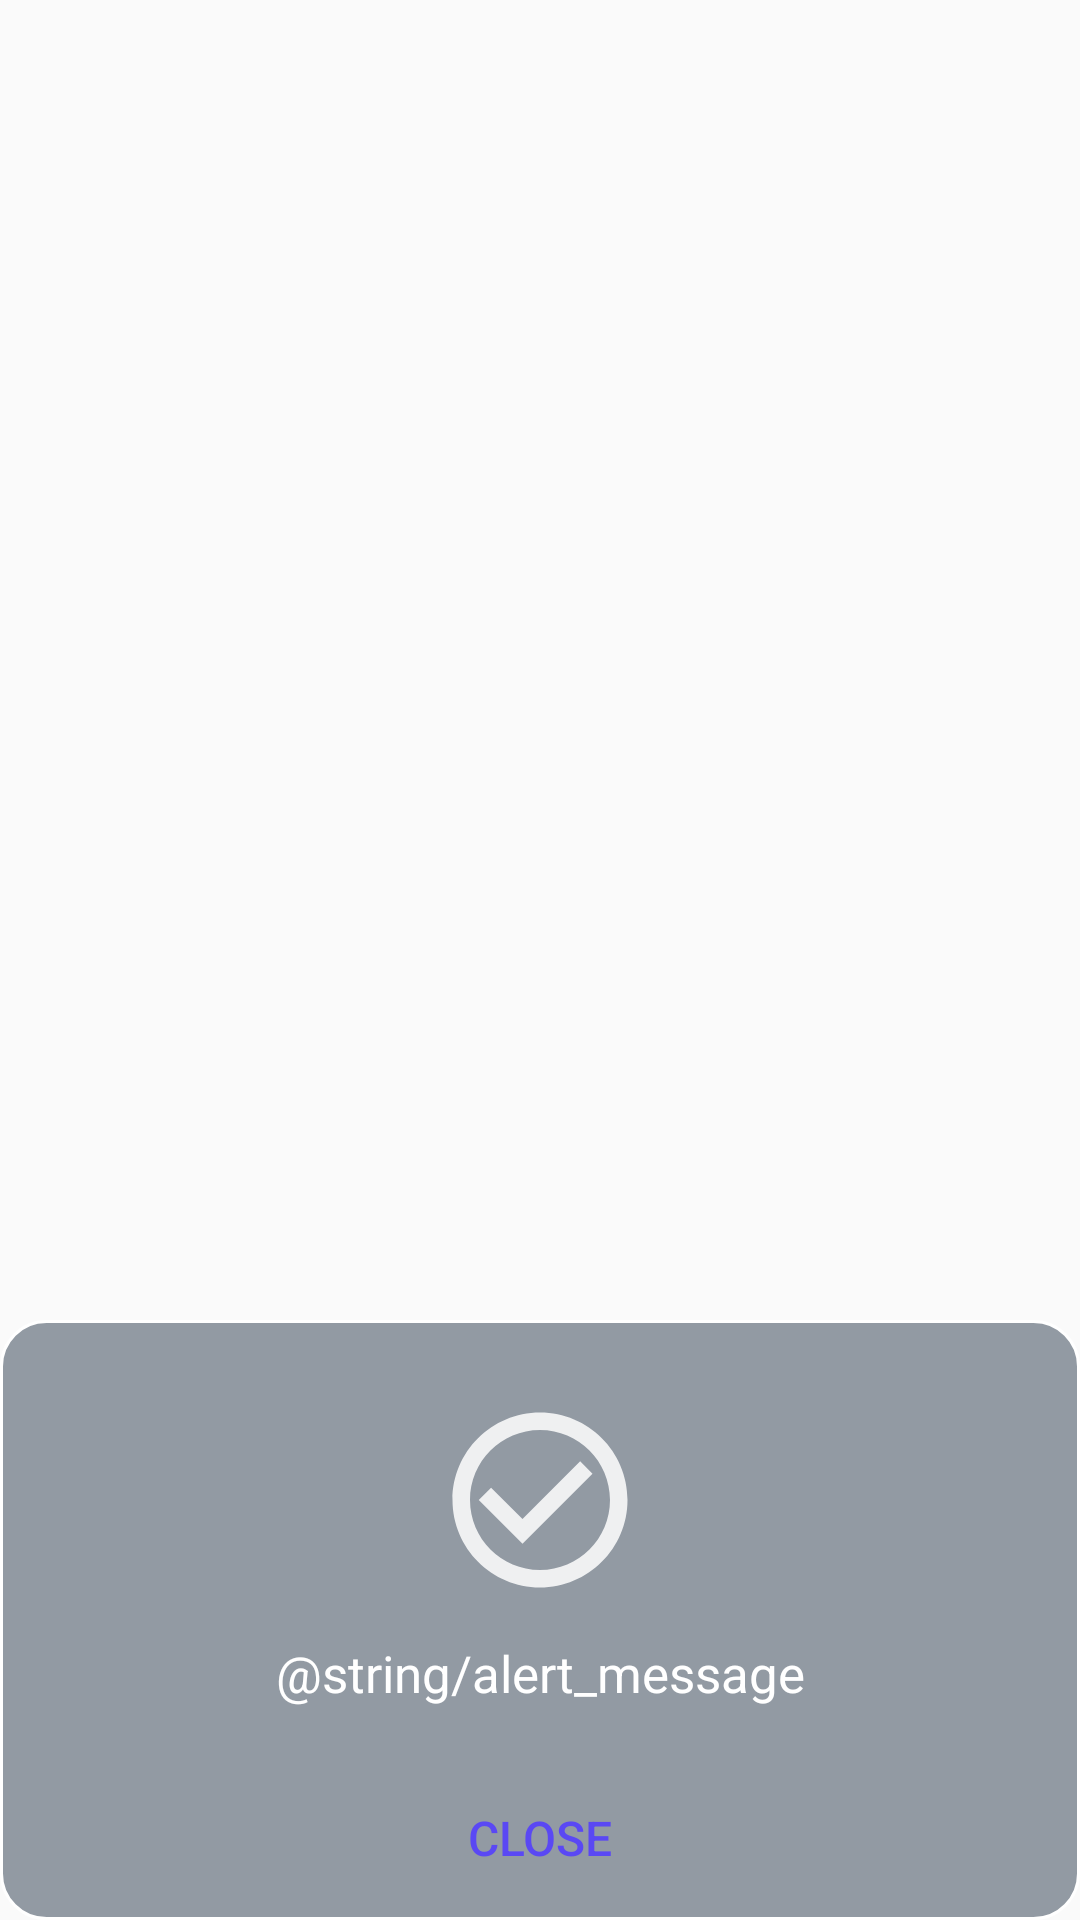

Reconstruct the res/layout file that produces this screen, plus the resources it refers to.
<!-- AndroidManifest.xml: application theme Theme.GCashWeatherApp -->
<!-- res/layout/custom_dialog.xml -->
<?xml version="1.0" encoding="utf-8"?>
<androidx.constraintlayout.widget.ConstraintLayout xmlns:android="http://schemas.android.com/apk/res/android"
    android:layout_width="match_parent"
    android:layout_height="wrap_content"
    xmlns:app="http://schemas.android.com/apk/res-auto">

    <RelativeLayout
        android:layout_width="wrap_content"
        android:layout_height="200dp"
        android:background="@drawable/custom_alert_dialog"
        app:layout_constraintBottom_toBottomOf="parent"
        app:layout_constraintEnd_toEndOf="parent"
        app:layout_constraintHorizontal_bias="1.0"
        app:layout_constraintStart_toStartOf="parent"
        app:layout_constraintTop_toTopOf="parent"
        app:layout_constraintVertical_bias="1.0">

        <ImageView
            android:id="@+id/image_alert"
            android:layout_width="40dp"
            android:layout_height="40dp"
            android:layout_alignParentStart="true"
            android:layout_alignParentTop="true"
            android:layout_alignParentEnd="true"
            android:layout_alignParentBottom="true"
            android:layout_marginStart="110dp"
            android:layout_marginTop="25dp"
            android:layout_marginEnd="110dp"
            android:layout_marginBottom="105dp"
            android:src="@drawable/circle_outline" />

        <TextView
            android:id="@+id/text_message"
            android:layout_width="match_parent"
            android:layout_height="wrap_content"
            android:layout_above="@+id/button_close"
            android:layout_alignParentStart="true"
            android:layout_alignParentEnd="true"
            android:layout_marginStart="20dp"
            android:layout_marginTop="20dp"
            android:layout_marginEnd="20dp"
            android:layout_marginBottom="26dp"
            android:gravity="center"
            android:text="@string/alert_message"
            android:textColor="@color/white"
            android:textSize="17sp" />

        <Button
            android:id="@+id/button_close"
            android:layout_width="match_parent"
            android:layout_height="35dp"
            android:layout_alignParentStart="true"
            android:layout_alignParentEnd="true"
            android:layout_alignParentBottom="true"
            android:layout_marginStart="50dp"
            android:layout_marginEnd="50dp"
            android:layout_marginBottom="10dp"
            android:background="@drawable/button_background"
            android:text="Close"
            android:textColor="@color/gradient2"
            android:textSize="16sp" />


    </RelativeLayout>

</androidx.constraintlayout.widget.ConstraintLayout>
<!-- resources referenced by this layout -->
<resources>
  <color name="gradient2">#5a48f4</color>
  <color name="white">#FFFFFFFF</color>
  <!-- drawable circle_outline (drawable) -->
  <vector android:alpha="0.85" android:height="24dp"
      android:tint="#FFFFFF" android:viewportHeight="24"
      android:viewportWidth="24" android:width="24dp" xmlns:android="http://schemas.android.com/apk/res/android">
      <path android:fillColor="@android:color/white" android:pathData="M16.59,7.58L10,14.17l-3.59,-3.58L5,12l5,5 8,-8zM12,2C6.48,2 2,6.48 2,12s4.48,10 10,10 10,-4.48 10,-10S17.52,2 12,2zM12,20c-4.42,0 -8,-3.58 -8,-8s3.58,-8 8,-8 8,3.58 8,8 -3.58,8 -8,8z"/>
  </vector>
  <!-- drawable custom_alert_dialog (drawable) -->
  <?xml version="1.0" encoding="utf-8"?>
  <selector xmlns:android="http://schemas.android.com/apk/res/android">
      <item>
          <shape android:shape="rectangle">
              <solid android:color="#D77F8993"/>
              <stroke android:color="@color/white" android:width="1dp"/>
              <corners android:radius="15dp"/>
          </shape>
      </item>
  
  </selector>
  <style name="Theme.GCashWeatherApp" parent="Theme.AppCompat.Light.NoActionBar">
          
          <item name="android:windowFullscreen">true</item>
          <item name="windowActionBar">false</item>
          <item name="windowNoTitle">true</item>
          
          <item name="colorPrimary">@color/purple_500</item>
          <item name="colorPrimaryVariant">@color/purple_700</item>
          <item name="colorOnPrimary">@color/white</item>
          
          <item name="colorSecondary">@color/teal_200</item>
          <item name="colorSecondaryVariant">@color/teal_700</item>
          <item name="colorOnSecondary">@color/black</item>
          
          <item name="android:statusBarColor">?attr/colorPrimaryVariant</item>
          
      </style>
  <color name="purple_500">#FF6200EE</color>
  <color name="purple_700">#FF3700B3</color>
  <color name="teal_200">#FF03DAC5</color>
  <color name="teal_700">#FF018786</color>
  <color name="black">#FF000000</color>
</resources>
